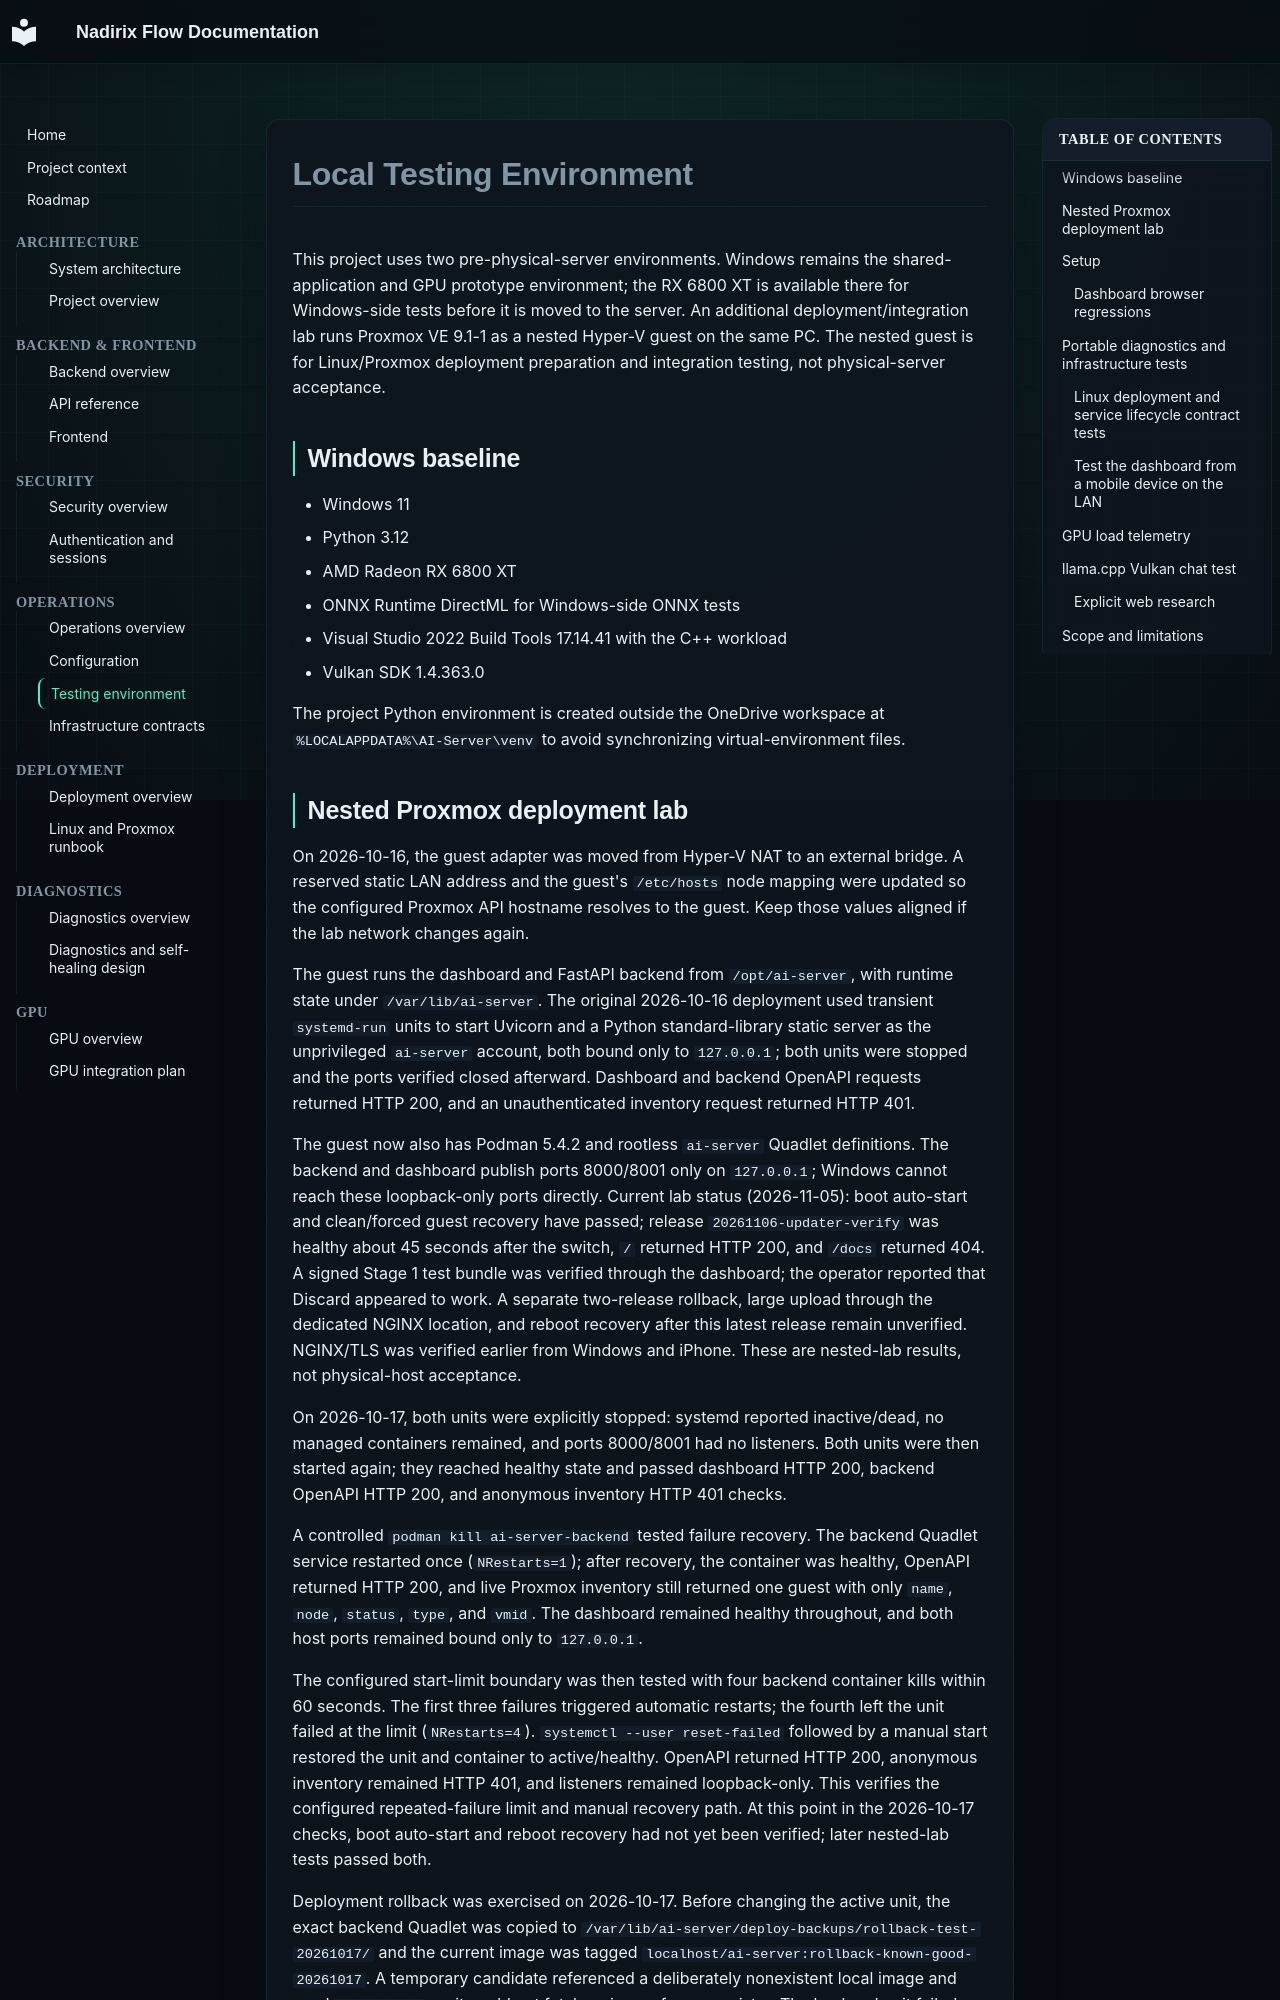

repository: Krazy-Killa/Nadirix-Flow · page: operations/testing-environment/index.html · generator: mkdocs

# Local Testing Environment

This project uses two pre-physical-server environments. Windows remains the
shared-application and GPU prototype environment; the RX 6800 XT is available
there for Windows-side tests before it is moved to the server. An additional
deployment/integration lab runs Proxmox VE 9.1-1 as a nested Hyper-V guest on
the same PC. The nested guest is for Linux/Proxmox deployment preparation and
integration testing, not physical-server acceptance.

## Windows baseline

- Windows 11
- Python 3.12
- AMD Radeon RX 6800 XT
- ONNX Runtime DirectML for Windows-side ONNX tests
- Visual Studio 2022 Build Tools 17.14.41 with the C++ workload
- Vulkan SDK 1.4.363.0

The project Python environment is created outside the OneDrive workspace at
`%LOCALAPPDATA%\AI-Server\venv` to avoid synchronizing virtual-environment
files.
